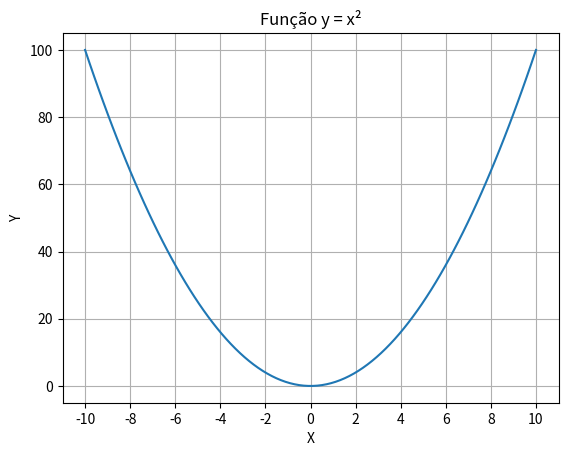

This figure's Python source:
# Exercicio 20 | Adicione uma grade com espaçamento personalizado a um gráfico de linha para y = x²

import matplotlib.pyplot as plt
import numpy as np
from matplotlib.ticker import MultipleLocator

# Valores de x
x = np.linspace(-10, 10, 100)

# Função y = x²
y = x**2

# Criando o gráfico
plt.plot(x, y)

# Título e rótulos
plt.title('Função y = x²')
plt.xlabel('X')
plt.ylabel('Y')

# Definindo o espaçamento da grade
plt.gca().xaxis.set_major_locator(MultipleLocator(2))
plt.gca().yaxis.set_major_locator(MultipleLocator(20))

# Adicionando a grade
plt.grid()

plt.show()
